Run: headless pygame with SDL's dummy video driver; simulated clock (each Clock.tick advances the game by its frame time, no real sleeping); random seed 0; keys injected as events and as key.get_pressed() state; no mouse input.
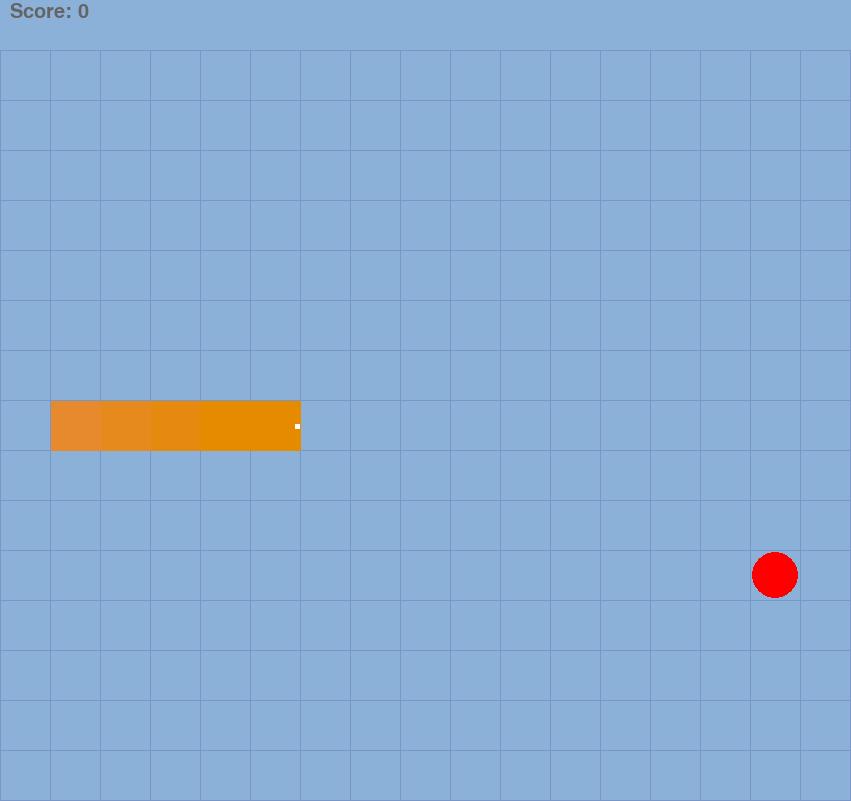
Frame 1 of 4 · flips 1–60 · no input
Frame 2 of 4 · flips 61–180 · tapped SPACE, RETURN · held RIGHT (→), D · screen unchanged from frame 1, image omitted
Frame 3 of 4 · flips 181–300 · held DOWN (↓), S · screen unchanged from frame 2, image omitted
Frame 4 of 4 · flips 301–420 · held LEFT (←), A, UP (↑), W · screen unchanged from frame 3, image omitted

The pygame program that drew these frames:

import pygame
from pygame.locals import *
import time
from random import *

random = Random()
pygame.init()

# Font
pygame.font.init()
font = pygame.font.SysFont("Comic Sans MS", 30)

# Display
size_x = 851  # 17 felder
size_y = 801  # 15 felder
surface = pygame.display.set_mode((size_x, size_y))

# Colors
lineColor = (120, 150, 200)
backgroundColor = (140, 177, 217)
snakeColor = (230, 138, 0)
appleColor = (255, 0, 0)
white = (255, 255, 255)

# Snake
snakeTailX = [4, 3, 2, 1]
snakeTailY = [7, 7, 7, 7]
snakeHeadX = 5
snakeHeadY = 7

# Functions
def resetBackground():
    surface.fill(backgroundColor)
    for i in range(16):
        pygame.draw.line(surface, lineColor, (0, (i * 50) + 50), (850, (i * 50) + 50), width=1)
    for i in range(19):
        pygame.draw.line(surface, lineColor, ((i * 50), 50), ((i * 50), 800), width=1)

    # Score
    surface.blit(font.render("Score: " + str(score), True, (100, 100, 100)), (10, 2))

    pygame.display.flip()

def drawSnake():
    # Snake Head
    pygame.draw.rect(surface, snakeColor, ((snakeHeadX * 50 + 1), (snakeHeadY * 50 + 51), 50, 50))

    # Snake Body
    for i in reversed(range(len(snakeTailX))):
        tempX = snakeTailX[i]
        tempY = snakeTailY[i]

        # Snake Color
        if i <= 17:
            snakeTailColor = (230, 138, 0+i*15)
        elif 27 >= i > 17:
            snakeTailColor = (230, 138-(i-17)*10, 255)
        elif 42 >= i > 27:
            snakeTailColor = (230-(i-27)*15, 8, 255)
        elif 93 >= i > 42:
            snakeTailColor = (5, 8, 255-(i-42)*5)
        else:
            snakeTailColor = (5, 8, 0)
        pygame.draw.rect(surface, snakeTailColor, ((tempX * 50 + 1), (tempY * 50 + 51), 50, 50))
        #pygame.draw.rect(surface, snakeColor, ((tempX * 50 + 1 + i/2), (tempY * 50 + 51 + i/2), 49-i, 49-i))

    # "Eyes"
    if direction == "right":
        pygame.draw.rect(surface, white, ((snakeHeadX * 50 + 45), (snakeHeadY * 50 + 74), 5, 5))
    if direction == "left":
        pygame.draw.rect(surface, white, ((snakeHeadX * 50 + 1), (snakeHeadY * 50 + 74), 5, 5))
    if direction == "up":
        pygame.draw.rect(surface, white, ((snakeHeadX * 50 + 23), (snakeHeadY * 50 + 51), 5, 5))
    if direction == "down":
        pygame.draw.rect(surface, white, ((snakeHeadX * 50 + 23), (snakeHeadY * 50 + 95), 5, 5))

    pygame.display.flip()


def drawApple():
    for i in range(numApplesWanted):
        if applesX[i] != "":
            pygame.draw.circle(surface, appleColor, (applesX[i] * 50 + 25, applesY[i] * 50 + 75), 23)
    pygame.display.flip()


def moveSnakeForward():
    global snakeHeadX
    global snakeHeadY
    global snakeTailX
    global snakeTailY
    global run

    # Move Body Forward
    for i in reversed(range(len(snakeTailX))):
        if i != 0:
            snakeTailX[i] = snakeTailX[i - 1]
            snakeTailY[i] = snakeTailY[i - 1]
        else:
            snakeTailX[i] = snakeHeadX
            snakeTailY[i] = snakeHeadY

    # Move Head Forward
    if direction == "right":
        snakeHeadX += 1
    if direction == "left":
        snakeHeadX -= 1
    if direction == "up":
        snakeHeadY -= 1
    if direction == "down":
        snakeHeadY += 1


def doCollisionCheck():
    global run

    if snakeHeadX > 16:
        return True
    elif snakeHeadX < 0:
        return True
    elif snakeHeadY > 14:
        return True
    elif snakeHeadY < 0:
        return True
    for a in range(0, len(snakeTailX), 1):
        if snakeTailX[a] == snakeHeadX and snakeTailY[a] == snakeHeadY:
            return True
    return False


# Main Loop
run = True
direction = "right"
numApplesInGame = 0
numApplesWanted = 1
applesX = [""]*numApplesWanted
applesY = [""]*numApplesWanted
score = 0

idk = False


resetBackground()

startTime = time.time()
while run:

    # Set Direction (https://www.pygame.org/docs/ref/event.html)
    for event in pygame.event.get():
        if event.type == pygame.QUIT:
            run = False

        if idk:
            keys = pygame.key.get_pressed()
            if keys[K_LEFT]:
                if direction != "right":
                    direction = "left"
                    idk = False

            elif keys[K_RIGHT]:
                if direction != "left":
                    direction = "right"
                    idk = False

            elif keys[K_UP]:
                if direction != "down":
                    direction = "up"
                    idk = False

            elif keys[K_DOWN]:
                if direction != "up":
                    direction = "down"
                    idk = False


    # Apple Spawner
    if numApplesWanted > numApplesInGame:
        for i in range(numApplesWanted):
            if applesX[i] == "":
                tempAppleX = random.randint(0, 16)
                tempAppleY = random.randint(0, 14)
                for j in range(len(snakeTailX)+1):
                    if tempAppleX != snakeTailX[j-1] and tempAppleY != snakeTailY[j-1]:
                        if tempAppleX != snakeHeadX and tempAppleY != snakeHeadY:
                            applesX[i] = tempAppleX
                            applesY[i] = tempAppleY
                            print("lol")
                        else:
                            i -= 1
                            print("lmao")


    # Apple Checker
    for i in range(len(applesX)):
        for j in range(len(applesY)):
            if applesX[i] == snakeHeadX and applesY[j] == snakeHeadY:
                applesX[i] = ""
                applesY[j] = ""
                score += 1
                numApplesInGame = 0
                # Make Snake Grow
                snakeTailX.append(oldX)
                snakeTailY.append(oldY)

    if not doCollisionCheck():
        drawApple()
        drawSnake()
        # Timer (https://www.programiz.com/python-programming/time)
        elapsedTime = time.time() - startTime
        if elapsedTime > 0.2:
            idk = True
            startTime = time.time()

            # Remember Last Tail Position
            oldX = snakeTailX[len(snakeTailX)-1]
            oldY = snakeTailY[len(snakeTailY)-1]

            resetBackground()
            moveSnakeForward()
    elif doCollisionCheck():
        run = False

    pygame.display.flip()
